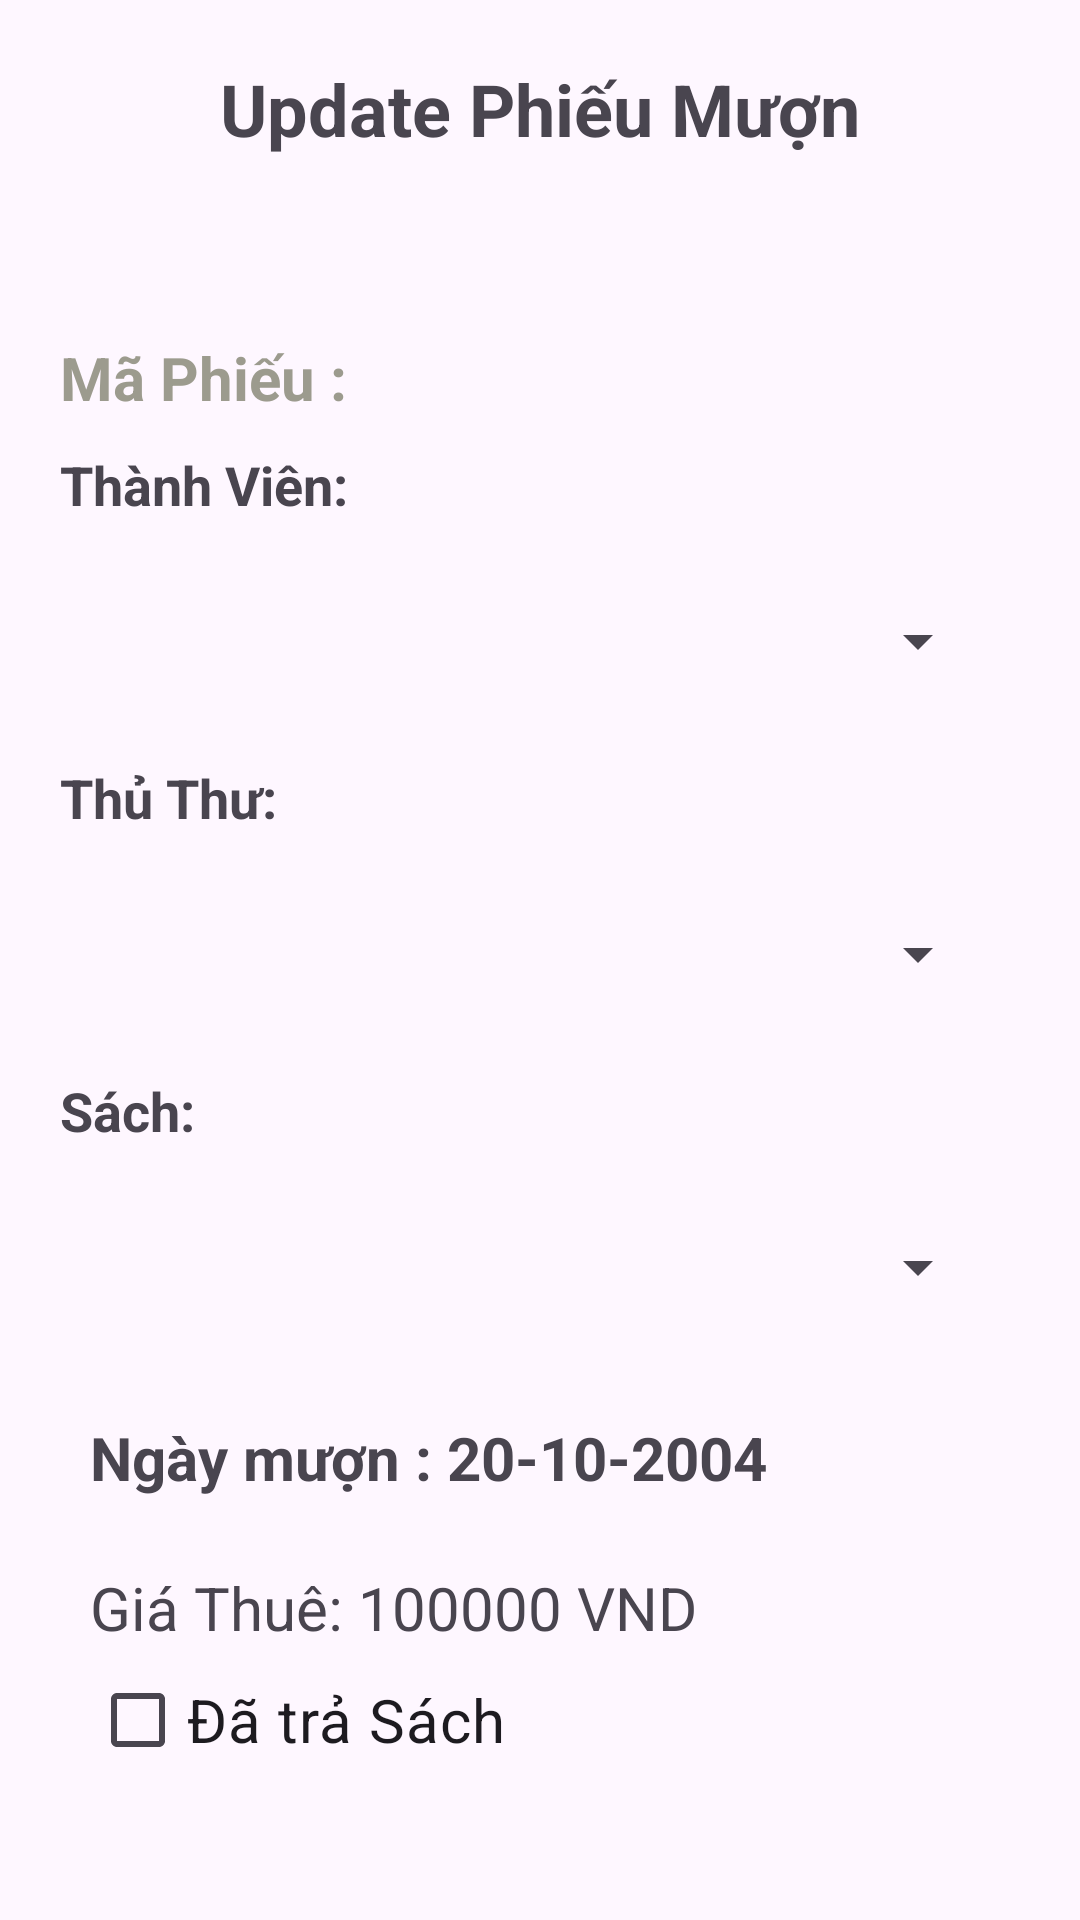

Layout XML and referenced resources for this Android screen:
<!-- AndroidManifest.xml: application theme Theme.PH32302_MOBILE -->
<!-- res/layout/update_pm.xml -->
<?xml version="1.0" encoding="utf-8"?>
<LinearLayout xmlns:android="http://schemas.android.com/apk/res/android"
    android:layout_width="match_parent"
    android:layout_height="match_parent"
    android:orientation="vertical"
    >

    <TextView
        android:layout_marginTop="20dp"
        android:id="@+id/textView5"
        android:layout_gravity="center_horizontal"
        android:layout_width="wrap_content"
        android:layout_height="wrap_content"
        android:layout_marginBottom="50dp"
        android:text="Update Phiếu Mượn"
        android:textSize="24sp"
        android:textStyle="bold"
        />























    <TextView
        android:id="@+id/tvPMUpdate"
        android:layout_marginTop="10dp"
        android:layout_marginStart="20dp"
        android:layout_width="wrap_content"
        android:layout_height="wrap_content"
        android:text="Mã Phiếu :"
        android:textSize="20dp"
        android:textStyle="bold"
        android:textColor="#9C9B8E"
        />
    <TextView
        android:layout_marginTop="10dp"
        android:layout_marginStart="20dp"
        android:layout_width="wrap_content"
        android:layout_height="wrap_content"
        android:textStyle="bold"
        android:textSize="18dp"
        android:text="Thành Viên: "/>
    <Spinner
        android:id="@+id/spinnerPMThanhVien"
        android:layout_marginTop="10dp"
        android:layout_gravity="center_horizontal"
        android:layout_width="300dp"
        android:layout_height="60dp"/>

    <TextView
        android:layout_marginTop="10dp"
        android:layout_marginStart="20dp"
        android:layout_width="wrap_content"
        android:layout_height="wrap_content"
        android:textStyle="bold"
        android:textSize="18dp"
        android:text="Thủ Thư: "/>
    <Spinner
        android:id="@+id/spinneraddPMThuThu"
        android:layout_marginTop="10dp"
        android:layout_gravity="center_horizontal"
        android:layout_width="300dp"
        android:layout_height="60dp"/>
    <TextView
        android:layout_marginTop="10dp"
        android:layout_marginStart="20dp"
        android:layout_width="wrap_content"
        android:layout_height="wrap_content"
        android:textStyle="bold"
        android:textSize="18dp"
        android:text="Sách: "/>
    <Spinner
        android:id="@+id/spinneraddPMSach"
        android:layout_marginTop="10dp"
        android:layout_gravity="center_horizontal"
        android:layout_width="300dp"
        android:layout_height="60dp"/>

    <TextView
        android:id="@+id/tvNgayMuonUpdatePM"
        android:layout_marginTop="20dp"
        android:layout_marginStart="30dp"
        android:layout_width="250dp"
        android:layout_height="50dp"
        android:text="Ngày mượn : 20-10-2004"
        android:textSize="20dp"
        android:textStyle="bold"
        />
    <TextView
        android:id="@+id/tvGiaThueupdatePM"
        android:layout_marginStart="30dp"
        android:layout_width="wrap_content"
        android:layout_height="wrap_content"
        android:text="Giá Thuê: 100000 VND"
        android:textSize="20dp"
        />
    <CheckBox
        android:id="@+id/chkTraSach"
        android:layout_marginStart="30dp"
        android:layout_width="wrap_content"
        android:layout_height="wrap_content"
        android:textSize="20dp"
        android:text="Đã trả Sách "
        />
    <LinearLayout
        android:layout_marginTop="40dp"
        android:layout_gravity="center_horizontal"
        android:layout_width="wrap_content"
        android:layout_height="100dp">
        <Button

            android:layout_width="100dp"
            android:layout_height="50dp"
            android:id="@+id/btaddPM"
            android:text="Update"
            />

        <Button
            android:layout_marginLeft="30dp"
            android:layout_width="100dp"
            android:layout_height="50dp"
            android:id="@+id/btncaneladd"
            android:text="Cancel"
            />
    </LinearLayout>


</LinearLayout>
<!-- resources referenced by this layout -->
<resources>
  <!-- drawable button2 (drawable) -->
  <?xml version="1.0" encoding="utf-8"?>
  <selector xmlns:android="http://schemas.android.com/apk/res/android">
  <item>
      <shape android:shape="rectangle">
          <corners android:radius="50dp"></corners>
          <solid android:color="#52D1CA"></solid>
      </shape>
  </item>
  </selector>
  <style name="Theme.PH32302_MOBILE" parent="Base.Theme.PH32302_MOBILE" />
  <style name="Base.Theme.PH32302_MOBILE" parent="Theme.Material3.DayNight.NoActionBar">
          
          
      </style>
</resources>
